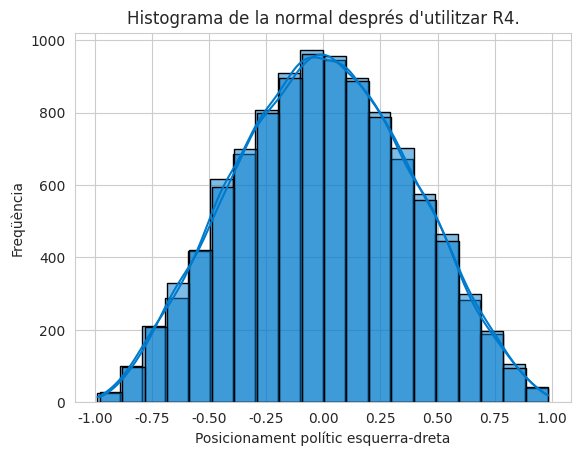

Recreate this plot in Python.
from random import uniform, normalvariate
from math import sqrt
import matplotlib.pyplot as plt
import seaborn as sns

def exposa_esquerra(prob: float) -> bool:
    '''Retorna la decisió aleatòria de si exposa contingut de l'esquerra donada la seva probabilitat.
    Sinó exposa contingut de la dreta. Prec: 0 <= prob <= 1.'''
    assert 0 <= prob <= 1, "Probabilitat NO normalitzada entre [0, 1]"
    num_aleatori = uniform(0, 1)
    if num_aleatori < prob: # Si la probabilitat (límit superior de [0, 1]) conté el nombre aleatori entre 0 i 1, l'exposa a l'esquerra
        return True
    return False

def abandona(prob: float) -> bool:
    '''Retorna la decisió aleatòria de si exposa contingut de l'esquerra donada la seva probabilitat.
    Sinó exposa contingut de la dreta. Prec: 0 <= prob <= 1.'''
    assert 0 <= prob <= 1, "Probabilitat NO normalitzada entre [0, 1]"
    num_aleatori = uniform(0, 1)
    if num_aleatori < prob: # Si la probabilitat (límit superior de [0, 1]) conté el nombre aleatori entre 0 i 1, l'exposa a l'esquerra
        return True
    return False

def mostra_histograma(dades: list[float], regla: str, distribucio: str) -> None:
    '''Mostra histograma d'un conjunt de dades que indica la quantitat de posicions polítiques entre esquerra-dreta. 
    Si s'ha utilitzat una regla d'exposició, la mostrem per pantalla.'''

    sns.set_style("whitegrid") # Recrea la graella del gràfic    
    sns.histplot(dades, bins=20, kde=True, color="#007acc", edgecolor="black") 
    
    plt.xlabel("Posicionament polític esquerra-dreta")
    plt.ylabel("Freqüència")
    plt.title(f"Histograma de la {distribucio} després d'utilitzar {regla}.") 

    plt.show()

def barres_dicc(data: dict[int, int], regla: str, distribucio: str) -> None:
    '''Dibuixa línea de barres d'un diccionari que emmagetzama els continguts fins a abandonar.
    Al gràfic dibuixat s'especifica la regla utilitzada'''
        
    dades_filtrades = {k: v for k, v in data.items() if k <= 80} # No més de 80 consumicions (molt escàs).
    diccionari_ordenat = sorted(dades_filtrades.items())
    claus, valors = zip(*diccionari_ordenat)

    plt.figure(figsize=(12, 5))
    plt.bar(claus, valors, color='skyblue')

    plt.xlabel(f"Cops que ha consumit l'usuari fins a abandonar")
    plt.ylabel("Freqüència")
    plt.title(f"Continguts consumits a la {distribucio} fins a abandonar segons {regla}.")


def main() -> None:
    '''Executa el programa PRINCIPAL.'''
    opinions_unif = [uniform(-1, 1) for _ in range(10000)] # Genera 10000 opinions_unif aleatòries entre -1 i 1.
    opinions_normal: list[float] = []
    for i in range(10000):
        posicio = normalvariate(0, sqrt(1 / 13))
        if posicio > 1: posicio = 1
        elif posicio < -1: posicio = -1
        opinions_normal.append(posicio)
    uniform_R4: list[float] = []
    norm_R4: list[float] = []
    
    for posicio in opinions_unif: 
            for i in range(15):
                if exposa_esquerra(0.5): posicio = posicio - (1 + posicio) / 4
                else: posicio = posicio + (1 - posicio) / 4 
            uniform_R4.append(posicio)

    for posicio in opinions_normal: 
            for i in range(15):
                if exposa_esquerra(0.5): posicio = posicio - (1 + posicio) / 4
                else: posicio = posicio + (1 - posicio) / 4 
            norm_R4.append(posicio)

    mostra_histograma(uniform_R4, "R4", "uniforme")
    mostra_histograma(norm_R4, "R4", "normal")
    
if __name__ == "__main__":
    main()


